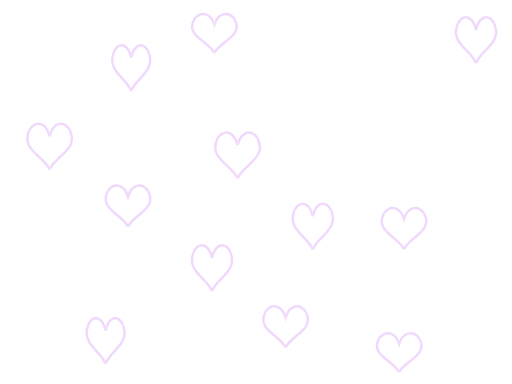
t = 0.00 s
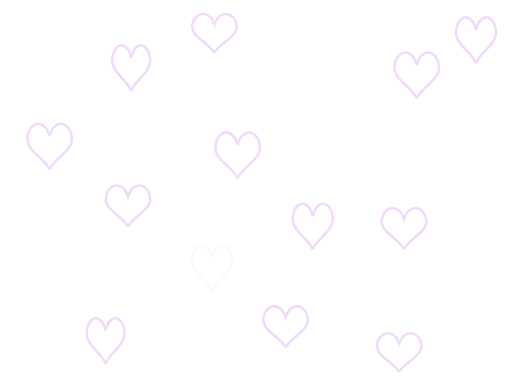
t = 1.67 s
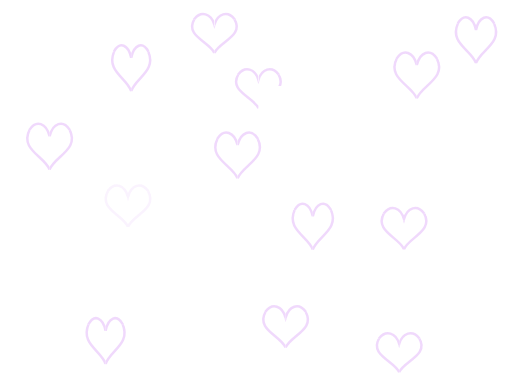
t = 3.33 s
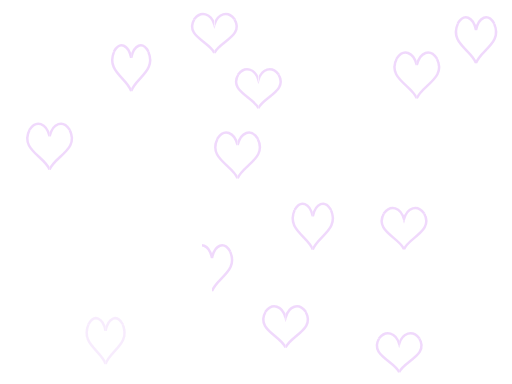
t = 5.00 s
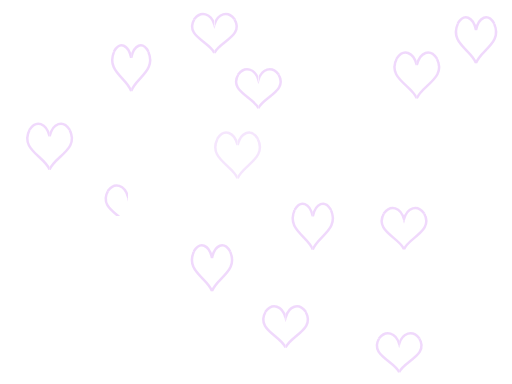
t = 6.67 s
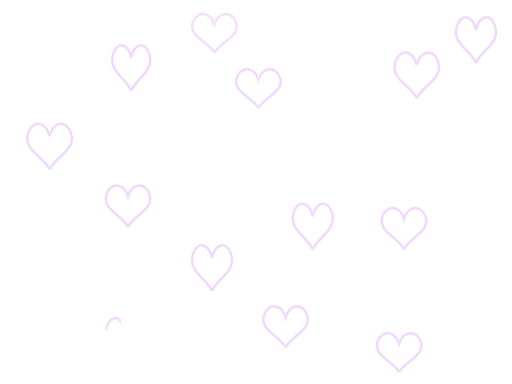
t = 8.33 s

The animated SVG that drew these frames (rendered in a browser with its animation timeline set to each time). Animation: 126 SMIL elements (animate=126); frames cover the first 8.33 s, repeats indefinitely.

<svg viewBox="0 0 640 480" xmlns="http://www.w3.org/2000/svg"> <style> path { stroke: rgba(240,215,252,0.941); stroke-width: 2.5px; fill: none; vector-effect: non-scaling-stroke; } stop.w { stop-color: white; } stop.b { stop-color: black; } </style> <defs> <polygon id="ap0" points="0,27 37.5,0 27,-25 0,-14.67"></polygon><polygon id="ap1" points="27,-25 27,-37.5 0,-37.5 0,-14.67"></polygon><polygon id="ap2" points="0,-37.5 -27,-37.5 -27,-25 0,-14.67"></polygon><polygon id="ap3" points="-27,-25 -37.5,0 0,27 0,-14.67"></polygon><path id="ad" d="m 0 25 c 6.25 -16.67 37.5 -25 25 -50 c -8.33 -12.5 -20.83 -8.33 -25 8.33 c -4.17 -16.67 -16.67 -20.83 -25 -8.33 c -12.5 25 18.75 33.33 25 50"></path><polygon id="bp0" points="0,23.25 37.5,0 27,-21.25 0,-12.17"></polygon><polygon id="bp1" points="27,-21.25 27,-31.87 0,-31.87 0,-12.17"></polygon><polygon id="bp2" points="0,-31.87 -27,-31.87 -27,-21.25 0,-12.17"></polygon><polygon id="bp3" points="-27,-21.25 -37.5,0 0,23.25 0,-12.17"></polygon><path id="bd" d="m 0 21.25 c 6.25 -14.17 37.5 -21.25 25 -42.5 c -8.33 -10.62 -20.83 -7.08 -25 7.08 c -4.17 -14.17 -16.67 -17.71 -25 -7.08 c -12.5 21.25 18.75 28.33 25 42.5"></path><polygon id="cp0" points="0,27 33.75,0 24.5,-25 0,-14.67"></polygon><polygon id="cp1" points="24.5,-25 24.5,-37.5 0,-37.5 0,-14.67"></polygon><polygon id="cp2" points="0,-37.5 -24.5,-37.5 -24.5,-25 0,-14.67"></polygon><polygon id="cp3" points="-24.5,-25 -33.75,0 0,27 0,-14.67"></polygon><path id="cd" d="m 0 25 c 5.63 -16.67 33.75 -25 22.5 -50 c -7.5 -12.5 -18.75 -8.33 -22.5 8.33 c -3.75 -16.67 -15 -20.83 -22.5 -8.33 c -11.25 25 16.88 33.33 22.5 50"></path><polygon id="dp0" points="0,24.5 37.5,0 27,-22.5 0,-13"></polygon><polygon id="dp1" points="27,-22.5 27,-33.75 0,-33.75 0,-13"></polygon><polygon id="dp2" points="0,-33.75 -27,-33.75 -27,-22.5 0,-13"></polygon><polygon id="dp3" points="-27,-22.5 -37.5,0 0,24.5 0,-13"></polygon><path id="dd" d="m 0 22.5 c 6.25 -15 37.5 -22.5 25 -45 c -8.33 -11.25 -20.83 -7.5 -25 7.5 c -4.17 -15 -16.67 -18.75 -25 -7.5 c -12.5 22.5 18.75 30 25 45"></path><polygon id="ep0" points="0,27 31.88,0 23.25,-25 0,-14.67"></polygon><polygon id="ep1" points="23.25,-25 23.25,-37.5 0,-37.5 0,-14.67"></polygon><polygon id="ep2" points="0,-37.5 -23.25,-37.5 -23.25,-25 0,-14.67"></polygon><polygon id="ep3" points="-23.25,-25 -31.87,0 0,27 0,-14.67"></polygon><path id="ed" d="m 0 25 c 5.31 -16.67 31.88 -25 21.25 -50 c -7.08 -12.5 -17.71 -8.33 -21.25 8.33 c -3.54 -16.67 -14.17 -20.83 -21.25 -8.33 c -10.62 25 15.94 33.33 21.25 50"></path><linearGradient id="g02"><stop class="w"></stop><stop class="w"><animate attributeName="offset" values="0;1;1" keyTimes="0;0.0143;1" dur="28000ms" repeatCount="indefinite"></animate></stop><stop class="b"><animate attributeName="offset" values="0;1;1" keyTimes="0;0.0143;1" dur="28000ms" repeatCount="indefinite"></animate></stop></linearGradient><linearGradient id="g01" x2="0" y2="1"><stop class="w"></stop><stop class="w"><animate attributeName="offset" values="0;0;1;1" keyTimes="0;0.0143;0.0286;1" dur="28000ms" repeatCount="indefinite"></animate></stop><stop class="b"><animate attributeName="offset" values="0;0;1;1" keyTimes="0;0.0143;0.0286;1" dur="28000ms" repeatCount="indefinite"></animate></stop></linearGradient><linearGradient id="g03" x1="1" x2="0"><stop class="w"></stop><stop class="w"><animate attributeName="offset" values="0;0;1;1" keyTimes="0;0.0286;0.0429;1" dur="28000ms" repeatCount="indefinite"></animate></stop><stop class="b"><animate attributeName="offset" values="0;0;1;1" keyTimes="0;0.0286;0.0429;1" dur="28000ms" repeatCount="indefinite"></animate></stop></linearGradient><linearGradient id="g04" x2="0" y2="1"><stop class="w"></stop><stop class="w"><animate attributeName="offset" values="0;0;1;1" keyTimes="0;0.0429;0.0571;1" dur="28000ms" repeatCount="indefinite"></animate></stop><stop class="b"><animate attributeName="offset" values="0;0;1;1" keyTimes="0;0.0429;0.0571;1" dur="28000ms" repeatCount="indefinite"></animate></stop></linearGradient><mask id="m0"><use href="#ap0" fill="url(#g01)"></use><use href="#ap1" fill="url(#g02)"></use><use href="#ap2" fill="url(#g03)"></use><use href="#ap3" fill="url(#g04)"></use></mask><linearGradient id="g14" x2="0" y1="1" y2="0"><stop class="w"></stop><stop class="w"><animate attributeName="offset" values="1;1;0;1;1" keyTimes="0;0.0714;0.0714;0.0857;1" dur="28000ms" repeatCount="indefinite"></animate></stop><stop class="b"><animate attributeName="offset" values="1;1;0;1;1" keyTimes="0;0.0714;0.0714;0.0857;1" dur="28000ms" repeatCount="indefinite"></animate></stop></linearGradient><linearGradient id="g13"><stop class="w"></stop><stop class="w"><animate attributeName="offset" values="1;1;0;0;1;1" keyTimes="0;0.0714;0.0714;0.0857;0.1;1" dur="28000ms" repeatCount="indefinite"></animate></stop><stop class="b"><animate attributeName="offset" values="1;1;0;0;1;1" keyTimes="0;0.0714;0.0714;0.0857;0.1;1" dur="28000ms" repeatCount="indefinite"></animate></stop></linearGradient><linearGradient id="g12"><stop class="w"></stop><stop class="w"><animate attributeName="offset" values="1;1;0;0;1;1" keyTimes="0;0.0714;0.0714;0.1;0.1143;1" dur="28000ms" repeatCount="indefinite"></animate></stop><stop class="b"><animate attributeName="offset" values="1;1;0;0;1;1" keyTimes="0;0.0714;0.0714;0.1;0.1143;1" dur="28000ms" repeatCount="indefinite"></animate></stop></linearGradient><linearGradient id="g11" x2="0" y2="1"><stop class="w"></stop><stop class="w"><animate attributeName="offset" values="1;1;0;0;1;1" keyTimes="0;0.0714;0.0714;0.1143;0.1286;1" dur="28000ms" repeatCount="indefinite"></animate></stop><stop class="b"><animate attributeName="offset" values="1;1;0;0;1;1" keyTimes="0;0.0714;0.0714;0.1143;0.1286;1" dur="28000ms" repeatCount="indefinite"></animate></stop></linearGradient><mask id="m1"><use href="#bp0" fill="url(#g11)"></use><use href="#bp1" fill="url(#g12)"></use><use href="#bp2" fill="url(#g13)"></use><use href="#bp3" fill="url(#g14)"></use></mask><linearGradient id="g21" x2="0" y1="1" y2="0"><stop class="w"></stop><stop class="w"><animate attributeName="offset" values="1;1;0;1;1" keyTimes="0;0.1429;0.1429;0.1571;1" dur="28000ms" repeatCount="indefinite"></animate></stop><stop class="b"><animate attributeName="offset" values="1;1;0;1;1" keyTimes="0;0.1429;0.1429;0.1571;1" dur="28000ms" repeatCount="indefinite"></animate></stop></linearGradient><linearGradient id="g22" x1="1" x2="0"><stop class="w"></stop><stop class="w"><animate attributeName="offset" values="1;1;0;0;1;1" keyTimes="0;0.1429;0.1429;0.1571;0.1714;1" dur="28000ms" repeatCount="indefinite"></animate></stop><stop class="b"><animate attributeName="offset" values="1;1;0;0;1;1" keyTimes="0;0.1429;0.1429;0.1571;0.1714;1" dur="28000ms" repeatCount="indefinite"></animate></stop></linearGradient><linearGradient id="g23" x1="1" x2="0"><stop class="w"></stop><stop class="w"><animate attributeName="offset" values="1;1;0;0;1;1" keyTimes="0;0.1429;0.1429;0.1714;0.1857;1" dur="28000ms" repeatCount="indefinite"></animate></stop><stop class="b"><animate attributeName="offset" values="1;1;0;0;1;1" keyTimes="0;0.1429;0.1429;0.1714;0.1857;1" dur="28000ms" repeatCount="indefinite"></animate></stop></linearGradient><linearGradient id="g24" x2="0" y2="1"><stop class="w"></stop><stop class="w"><animate attributeName="offset" values="1;1;0;0;1;1" keyTimes="0;0.1429;0.1429;0.1857;0.2;1" dur="28000ms" repeatCount="indefinite"></animate></stop><stop class="b"><animate attributeName="offset" values="1;1;0;0;1;1" keyTimes="0;0.1429;0.1429;0.1857;0.2;1" dur="28000ms" repeatCount="indefinite"></animate></stop></linearGradient><mask id="m2"><use href="#cp0" fill="url(#g21)"></use><use href="#cp1" fill="url(#g22)"></use><use href="#cp2" fill="url(#g23)"></use><use href="#cp3" fill="url(#g24)"></use></mask><linearGradient id="g33" x1="1" x2="0"><stop class="w"></stop><stop class="w"><animate attributeName="offset" values="1;1;0;1;1" keyTimes="0;0.2143;0.2143;0.2286;1" dur="28000ms" repeatCount="indefinite"></animate></stop><stop class="b"><animate attributeName="offset" values="1;1;0;1;1" keyTimes="0;0.2143;0.2143;0.2286;1" dur="28000ms" repeatCount="indefinite"></animate></stop></linearGradient><linearGradient id="g34" x2="0" y2="1"><stop class="w"></stop><stop class="w"><animate attributeName="offset" values="1;1;0;0;1;1" keyTimes="0;0.2143;0.2143;0.2286;0.2429;1" dur="28000ms" repeatCount="indefinite"></animate></stop><stop class="b"><animate attributeName="offset" values="1;1;0;0;1;1" keyTimes="0;0.2143;0.2143;0.2286;0.2429;1" dur="28000ms" repeatCount="indefinite"></animate></stop></linearGradient><linearGradient id="g32"><stop class="w"></stop><stop class="w"><animate attributeName="offset" values="1;1;0;0;1;1" keyTimes="0;0.2143;0.2143;0.2429;0.2571;1" dur="28000ms" repeatCount="indefinite"></animate></stop><stop class="b"><animate attributeName="offset" values="1;1;0;0;1;1" keyTimes="0;0.2143;0.2143;0.2429;0.2571;1" dur="28000ms" repeatCount="indefinite"></animate></stop></linearGradient><linearGradient id="g31" x2="0" y2="1"><stop class="w"></stop><stop class="w"><animate attributeName="offset" values="1;1;0;0;1;1" keyTimes="0;0.2143;0.2143;0.2571;0.2714;1" dur="28000ms" repeatCount="indefinite"></animate></stop><stop class="b"><animate attributeName="offset" values="1;1;0;0;1;1" keyTimes="0;0.2143;0.2143;0.2571;0.2714;1" dur="28000ms" repeatCount="indefinite"></animate></stop></linearGradient><mask id="m3"><use href="#dp0" fill="url(#g31)"></use><use href="#dp1" fill="url(#g32)"></use><use href="#dp2" fill="url(#g33)"></use><use href="#dp3" fill="url(#g34)"></use></mask><linearGradient id="g42"><stop class="w"></stop><stop class="w"><animate attributeName="offset" values="1;1;0;1;1" keyTimes="0;0.2857;0.2857;0.3;1" dur="28000ms" repeatCount="indefinite"></animate></stop><stop class="b"><animate attributeName="offset" values="1;1;0;1;1" keyTimes="0;0.2857;0.2857;0.3;1" dur="28000ms" repeatCount="indefinite"></animate></stop></linearGradient><linearGradient id="g41" x2="0" y2="1"><stop class="w"></stop><stop class="w"><animate attributeName="offset" values="1;1;0;0;1;1" keyTimes="0;0.2857;0.2857;0.3;0.3143;1" dur="28000ms" repeatCount="indefinite"></animate></stop><stop class="b"><animate attributeName="offset" values="1;1;0;0;1;1" keyTimes="0;0.2857;0.2857;0.3;0.3143;1" dur="28000ms" repeatCount="indefinite"></animate></stop></linearGradient><linearGradient id="g43" x1="1" x2="0"><stop class="w"></stop><stop class="w"><animate attributeName="offset" values="1;1;0;0;1;1" keyTimes="0;0.2857;0.2857;0.3143;0.3286;1" dur="28000ms" repeatCount="indefinite"></animate></stop><stop class="b"><animate attributeName="offset" values="1;1;0;0;1;1" keyTimes="0;0.2857;0.2857;0.3143;0.3286;1" dur="28000ms" repeatCount="indefinite"></animate></stop></linearGradient><linearGradient id="g44" x2="0" y2="1"><stop class="w"></stop><stop class="w"><animate attributeName="offset" values="1;1;0;0;1;1" keyTimes="0;0.2857;0.2857;0.3286;0.3429;1" dur="28000ms" repeatCount="indefinite"></animate></stop><stop class="b"><animate attributeName="offset" values="1;1;0;0;1;1" keyTimes="0;0.2857;0.2857;0.3286;0.3429;1" dur="28000ms" repeatCount="indefinite"></animate></stop></linearGradient><mask id="m4"><use href="#ep0" fill="url(#g41)"></use><use href="#ep1" fill="url(#g42)"></use><use href="#ep2" fill="url(#g43)"></use><use href="#ep3" fill="url(#g44)"></use></mask><linearGradient id="g51" x2="0" y1="1" y2="0"><stop class="w"></stop><stop class="w"><animate attributeName="offset" values="1;1;0;1;1" keyTimes="0;0.3571;0.3571;0.3714;1" dur="28000ms" repeatCount="indefinite"></animate></stop><stop class="b"><animate attributeName="offset" values="1;1;0;1;1" keyTimes="0;0.3571;0.3571;0.3714;1" dur="28000ms" repeatCount="indefinite"></animate></stop></linearGradient><linearGradient id="g52" x1="1" x2="0"><stop class="w"></stop><stop class="w"><animate attributeName="offset" values="1;1;0;0;1;1" keyTimes="0;0.3571;0.3571;0.3714;0.3857;1" dur="28000ms" repeatCount="indefinite"></animate></stop><stop class="b"><animate attributeName="offset" values="1;1;0;0;1;1" keyTimes="0;0.3571;0.3571;0.3714;0.3857;1" dur="28000ms" repeatCount="indefinite"></animate></stop></linearGradient><linearGradient id="g53" x1="1" x2="0"><stop class="w"></stop><stop class="w"><animate attributeName="offset" values="1;1;0;0;1;1" keyTimes="0;0.3571;0.3571;0.3857;0.4;1" dur="28000ms" repeatCount="indefinite"></animate></stop><stop class="b"><animate attributeName="offset" values="1;1;0;0;1;1" keyTimes="0;0.3571;0.3571;0.3857;0.4;1" dur="28000ms" repeatCount="indefinite"></animate></stop></linearGradient><linearGradient id="g54" x2="0" y2="1"><stop class="w"></stop><stop class="w"><animate attributeName="offset" values="1;1;0;0;1;1" keyTimes="0;0.3571;0.3571;0.4;0.4143;1" dur="28000ms" repeatCount="indefinite"></animate></stop><stop class="b"><animate attributeName="offset" values="1;1;0;0;1;1" keyTimes="0;0.3571;0.3571;0.4;0.4143;1" dur="28000ms" repeatCount="indefinite"></animate></stop></linearGradient><mask id="m5"><use href="#ap0" fill="url(#g51)"></use><use href="#ap1" fill="url(#g52)"></use><use href="#ap2" fill="url(#g53)"></use><use href="#ap3" fill="url(#g54)"></use></mask><linearGradient id="g64" x2="0" y1="1" y2="0"><stop class="w"></stop><stop class="w"><animate attributeName="offset" values="1;1;0;1;1" keyTimes="0;0.4286;0.4286;0.4429;1" dur="28000ms" repeatCount="indefinite"></animate></stop><stop class="b"><animate attributeName="offset" values="1;1;0;1;1" keyTimes="0;0.4286;0.4286;0.4429;1" dur="28000ms" repeatCount="indefinite"></animate></stop></linearGradient><linearGradient id="g63"><stop class="w"></stop><stop class="w"><animate attributeName="offset" values="1;1;0;0;1;1" keyTimes="0;0.4286;0.4286;0.4429;0.4571;1" dur="28000ms" repeatCount="indefinite"></animate></stop><stop class="b"><animate attributeName="offset" values="1;1;0;0;1;1" keyTimes="0;0.4286;0.4286;0.4429;0.4571;1" dur="28000ms" repeatCount="indefinite"></animate></stop></linearGradient><linearGradient id="g62"><stop class="w"></stop><stop class="w"><animate attributeName="offset" values="1;1;0;0;1;1" keyTimes="0;0.4286;0.4286;0.4571;0.4714;1" dur="28000ms" repeatCount="indefinite"></animate></stop><stop class="b"><animate attributeName="offset" values="1;1;0;0;1;1" keyTimes="0;0.4286;0.4286;0.4571;0.4714;1" dur="28000ms" repeatCount="indefinite"></animate></stop></linearGradient><linearGradient id="g61" x2="0" y2="1"><stop class="w"></stop><stop class="w"><animate attributeName="offset" values="1;1;0;0;1;1" keyTimes="0;0.4286;0.4286;0.4714;0.4857;1" dur="28000ms" repeatCount="indefinite"></animate></stop><stop class="b"><animate attributeName="offset" values="1;1;0;0;1;1" keyTimes="0;0.4286;0.4286;0.4714;0.4857;1" dur="28000ms" repeatCount="indefinite"></animate></stop></linearGradient><mask id="m6"><use href="#bp0" fill="url(#g61)"></use><use href="#bp1" fill="url(#g62)"></use><use href="#bp2" fill="url(#g63)"></use><use href="#bp3" fill="url(#g64)"></use></mask><linearGradient id="g74" x2="0" y1="1" y2="0"><stop class="w"></stop><stop class="w"><animate attributeName="offset" values="1;1;0;1;1" keyTimes="0;0.5;0.5;0.5143;1" dur="28000ms" repeatCount="indefinite"></animate></stop><stop class="b"><animate attributeName="offset" values="1;1;0;1;1" keyTimes="0;0.5;0.5;0.5143;1" dur="28000ms" repeatCount="indefinite"></animate></stop></linearGradient><linearGradient id="g73"><stop class="w"></stop><stop class="w"><animate attributeName="offset" values="1;1;0;0;1;1" keyTimes="0;0.5;0.5;0.5143;0.5286;1" dur="28000ms" repeatCount="indefinite"></animate></stop><stop class="b"><animate attributeName="offset" values="1;1;0;0;1;1" keyTimes="0;0.5;0.5;0.5143;0.5286;1" dur="28000ms" repeatCount="indefinite"></animate></stop></linearGradient><linearGradient id="g72"><stop class="w"></stop><stop class="w"><animate attributeName="offset" values="1;1;0;0;1;1" keyTimes="0;0.5;0.5;0.5286;0.5429;1" dur="28000ms" repeatCount="indefinite"></animate></stop><stop class="b"><animate attributeName="offset" values="1;1;0;0;1;1" keyTimes="0;0.5;0.5;0.5286;0.5429;1" dur="28000ms" repeatCount="indefinite"></animate></stop></linearGradient><linearGradient id="g71" x2="0" y2="1"><stop class="w"></stop><stop class="w"><animate attributeName="offset" values="1;1;0;0;1;1" keyTimes="0;0.5;0.5;0.5429;0.5571;1" dur="28000ms" repeatCount="indefinite"></animate></stop><stop class="b"><animate attributeName="offset" values="1;1;0;0;1;1" keyTimes="0;0.5;0.5;0.5429;0.5571;1" dur="28000ms" repeatCount="indefinite"></animate></stop></linearGradient><mask id="m7"><use href="#cp0" fill="url(#g71)"></use><use href="#cp1" fill="url(#g72)"></use><use href="#cp2" fill="url(#g73)"></use><use href="#cp3" fill="url(#g74)"></use></mask><linearGradient id="g82"><stop class="w"></stop><stop class="w"><animate attributeName="offset" values="1;1;0;1;1" keyTimes="0;0.5714;0.5714;0.5857;1" dur="28000ms" repeatCount="indefinite"></animate></stop><stop class="b"><animate attributeName="offset" values="1;1;0;1;1" keyTimes="0;0.5714;0.5714;0.5857;1" dur="28000ms" repeatCount="indefinite"></animate></stop></linearGradient><linearGradient id="g81" x2="0" y2="1"><stop class="w"></stop><stop class="w"><animate attributeName="offset" values="1;1;0;0;1;1" keyTimes="0;0.5714;0.5714;0.5857;0.6;1" dur="28000ms" repeatCount="indefinite"></animate></stop><stop class="b"><animate attributeName="offset" values="1;1;0;0;1;1" keyTimes="0;0.5714;0.5714;0.5857;0.6;1" dur="28000ms" repeatCount="indefinite"></animate></stop></linearGradient><linearGradient id="g83" x1="1" x2="0"><stop class="w"></stop><stop class="w"><animate attributeName="offset" values="1;1;0;0;1;1" keyTimes="0;0.5714;0.5714;0.6;0.6143;1" dur="28000ms" repeatCount="indefinite"></animate></stop><stop class="b"><animate attributeName="offset" values="1;1;0;0;1;1" keyTimes="0;0.5714;0.5714;0.6;0.6143;1" dur="28000ms" repeatCount="indefinite"></animate></stop></linearGradient><linearGradient id="g84" x2="0" y2="1"><stop class="w"></stop><stop class="w"><animate attributeName="offset" values="1;1;0;0;1;1" keyTimes="0;0.5714;0.5714;0.6143;0.6286;1" dur="28000ms" repeatCount="indefinite"></animate></stop><stop class="b"><animate attributeName="offset" values="1;1;0;0;1;1" keyTimes="0;0.5714;0.5714;0.6143;0.6286;1" dur="28000ms" repeatCount="indefinite"></animate></stop></linearGradient><mask id="m8"><use href="#dp0" fill="url(#g81)"></use><use href="#dp1" fill="url(#g82)"></use><use href="#dp2" fill="url(#g83)"></use><use href="#dp3" fill="url(#g84)"></use></mask><linearGradient id="g91" x2="0" y1="1" y2="0"><stop class="w"></stop><stop class="w"><animate attributeName="offset" values="1;1;0;1;1" keyTimes="0;0.6429;0.6429;0.6571;1" dur="28000ms" repeatCount="indefinite"></animate></stop><stop class="b"><animate attributeName="offset" values="1;1;0;1;1" keyTimes="0;0.6429;0.6429;0.6571;1" dur="28000ms" repeatCount="indefinite"></animate></stop></linearGradient><linearGradient id="g92" x1="1" x2="0"><stop class="w"></stop><stop class="w"><animate attributeName="offset" values="1;1;0;0;1;1" keyTimes="0;0.6429;0.6429;0.6571;0.6714;1" dur="28000ms" repeatCount="indefinite"></animate></stop><stop class="b"><animate attributeName="offset" values="1;1;0;0;1;1" keyTimes="0;0.6429;0.6429;0.6571;0.6714;1" dur="28000ms" repeatCount="indefinite"></animate></stop></linearGradient><linearGradient id="g93" x1="1" x2="0"><stop class="w"></stop><stop class="w"><animate attributeName="offset" values="1;1;0;0;1;1" keyTimes="0;0.6429;0.6429;0.6714;0.6857;1" dur="28000ms" repeatCount="indefinite"></animate></stop><stop class="b"><animate attributeName="offset" values="1;1;0;0;1;1" keyTimes="0;0.6429;0.6429;0.6714;0.6857;1" dur="28000ms" repeatCount="indefinite"></animate></stop></linearGradient><linearGradient id="g94" x2="0" y2="1"><stop class="w"></stop><stop class="w"><animate attributeName="offset" values="1;1;0;0;1;1" keyTimes="0;0.6429;0.6429;0.6857;0.7;1" dur="28000ms" repeatCount="indefinite"></animate></stop><stop class="b"><animate attributeName="offset" values="1;1;0;0;1;1" keyTimes="0;0.6429;0.6429;0.6857;0.7;1" dur="28000ms" repeatCount="indefinite"></animate></stop></linearGradient><mask id="m9"><use href="#ep0" fill="url(#g91)"></use><use href="#ep1" fill="url(#g92)"></use><use href="#ep2" fill="url(#g93)"></use><use href="#ep3" fill="url(#g94)"></use></mask><linearGradient id="ga2"><stop class="w"></stop><stop class="w"><animate attributeName="offset" values="1;1;0;1;1" keyTimes="0;0.7143;0.7143;0.7286;1" dur="28000ms" repeatCount="indefinite"></animate></stop><stop class="b"><animate attributeName="offset" values="1;1;0;1;1" keyTimes="0;0.7143;0.7143;0.7286;1" dur="28000ms" repeatCount="indefinite"></animate></stop></linearGradient><linearGradient id="ga1" x2="0" y2="1"><stop class="w"></stop><stop class="w"><animate attributeName="offset" values="1;1;0;0;1;1" keyTimes="0;0.7143;0.7143;0.7286;0.7429;1" dur="28000ms" repeatCount="indefinite"></animate></stop><stop class="b"><animate attributeName="offset" values="1;1;0;0;1;1" keyTimes="0;0.7143;0.7143;0.7286;0.7429;1" dur="28000ms" repeatCount="indefinite"></animate></stop></linearGradient><linearGradient id="ga3" x1="1" x2="0"><stop class="w"></stop><stop class="w"><animate attributeName="offset" values="1;1;0;0;1;1" keyTimes="0;0.7143;0.7143;0.7429;0.7571;1" dur="28000ms" repeatCount="indefinite"></animate></stop><stop class="b"><animate attributeName="offset" values="1;1;0;0;1;1" keyTimes="0;0.7143;0.7143;0.7429;0.7571;1" dur="28000ms" repeatCount="indefinite"></animate></stop></linearGradient><linearGradient id="ga4" x2="0" y2="1"><stop class="w"></stop><stop class="w"><animate attributeName="offset" values="1;1;0;0;1;1" keyTimes="0;0.7143;0.7143;0.7571;0.7714;1" dur="28000ms" repeatCount="indefinite"></animate></stop><stop class="b"><animate attributeName="offset" values="1;1;0;0;1;1" keyTimes="0;0.7143;0.7143;0.7571;0.7714;1" dur="28000ms" repeatCount="indefinite"></animate></stop></linearGradient><mask id="ma"><use href="#ap0" fill="url(#ga1)"></use><use href="#ap1" fill="url(#ga2)"></use><use href="#ap2" fill="url(#ga3)"></use><use href="#ap3" fill="url(#ga4)"></use></mask><linearGradient id="gb3" x1="1" x2="0"><stop class="w"></stop><stop class="w"><animate attributeName="offset" values="1;1;0;1;1" keyTimes="0;0.7857;0.7857;0.8;1" dur="28000ms" repeatCount="indefinite"></animate></stop><stop class="b"><animate attributeName="offset" values="1;1;0;1;1" keyTimes="0;0.7857;0.7857;0.8;1" dur="28000ms" repeatCount="indefinite"></animate></stop></linearGradient><linearGradient id="gb4" x2="0" y2="1"><stop class="w"></stop><stop class="w"><animate attributeName="offset" values="1;1;0;0;1;1" keyTimes="0;0.7857;0.7857;0.8;0.8143;1" dur="28000ms" repeatCount="indefinite"></animate></stop><stop class="b"><animate attributeName="offset" values="1;1;0;0;1;1" keyTimes="0;0.7857;0.7857;0.8;0.8143;1" dur="28000ms" repeatCount="indefinite"></animate></stop></linearGradient><linearGradient id="gb2"><stop class="w"></stop><stop class="w"><animate attributeName="offset" values="1;1;0;0;1;1" keyTimes="0;0.7857;0.7857;0.8143;0.8286;1" dur="28000ms" repeatCount="indefinite"></animate></stop><stop class="b"><animate attributeName="offset" values="1;1;0;0;1;1" keyTimes="0;0.7857;0.7857;0.8143;0.8286;1" dur="28000ms" repeatCount="indefinite"></animate></stop></linearGradient><linearGradient id="gb1" x2="0" y2="1"><stop class="w"></stop><stop class="w"><animate attributeName="offset" values="1;1;0;0;1;1" keyTimes="0;0.7857;0.7857;0.8286;0.8429;1" dur="28000ms" repeatCount="indefinite"></animate></stop><stop class="b"><animate attributeName="offset" values="1;1;0;0;1;1" keyTimes="0;0.7857;0.7857;0.8286;0.8429;1" dur="28000ms" repeatCount="indefinite"></animate></stop></linearGradient><mask id="mb"><use href="#bp0" fill="url(#gb1)"></use><use href="#bp1" fill="url(#gb2)"></use><use href="#bp2" fill="url(#gb3)"></use><use href="#bp3" fill="url(#gb4)"></use></mask><linearGradient id="gc1" x2="0" y1="1" y2="0"><stop class="w"></stop><stop class="w"><animate attributeName="offset" values="1;1;0;1;1" keyTimes="0;0.8571;0.8571;0.8714;1" dur="28000ms" repeatCount="indefinite"></animate></stop><stop class="b"><animate attributeName="offset" values="1;1;0;1;1" keyTimes="0;0.8571;0.8571;0.8714;1" dur="28000ms" repeatCount="indefinite"></animate></stop></linearGradient><linearGradient id="gc2" x1="1" x2="0"><stop class="w"></stop><stop class="w"><animate attributeName="offset" values="1;1;0;0;1;1" keyTimes="0;0.8571;0.8571;0.8714;0.8857;1" dur="28000ms" repeatCount="indefinite"></animate></stop><stop class="b"><animate attributeName="offset" values="1;1;0;0;1;1" keyTimes="0;0.8571;0.8571;0.8714;0.8857;1" dur="28000ms" repeatCount="indefinite"></animate></stop></linearGradient><linearGradient id="gc3" x1="1" x2="0"><stop class="w"></stop><stop class="w"><animate attributeName="offset" values="1;1;0;0;1;1" keyTimes="0;0.8571;0.8571;0.8857;0.9;1" dur="28000ms" repeatCount="indefinite"></animate></stop><stop class="b"><animate attributeName="offset" values="1;1;0;0;1;1" keyTimes="0;0.8571;0.8571;0.8857;0.9;1" dur="28000ms" repeatCount="indefinite"></animate></stop></linearGradient><linearGradient id="gc4" x2="0" y2="1"><stop class="w"></stop><stop class="w"><animate attributeName="offset" values="1;1;0;0;1;1" keyTimes="0;0.8571;0.8571;0.9;0.9143;1" dur="28000ms" repeatCount="indefinite"></animate></stop><stop class="b"><animate attributeName="offset" values="1;1;0;0;1;1" keyTimes="0;0.8571;0.8571;0.9;0.9143;1" dur="28000ms" repeatCount="indefinite"></animate></stop></linearGradient><mask id="mc"><use href="#cp0" fill="url(#gc1)"></use><use href="#cp1" fill="url(#gc2)"></use><use href="#cp2" fill="url(#gc3)"></use><use href="#cp3" fill="url(#gc4)"></use></mask><linearGradient id="gd1" x2="0" y1="1" y2="0"><stop class="w"></stop><stop class="w"><animate attributeName="offset" values="1;1;0;1;1" keyTimes="0;0.9286;0.9286;0.9429;1" dur="28000ms" repeatCount="indefinite"></animate></stop><stop class="b"><animate attributeName="offset" values="1;1;0;1;1" keyTimes="0;0.9286;0.9286;0.9429;1" dur="28000ms" repeatCount="indefinite"></animate></stop></linearGradient><linearGradient id="gd2" x1="1" x2="0"><stop class="w"></stop><stop class="w"><animate attributeName="offset" values="1;1;0;0;1;1" keyTimes="0;0.9286;0.9286;0.9429;0.9571;1" dur="28000ms" repeatCount="indefinite"></animate></stop><stop class="b"><animate attributeName="offset" values="1;1;0;0;1;1" keyTimes="0;0.9286;0.9286;0.9429;0.9571;1" dur="28000ms" repeatCount="indefinite"></animate></stop></linearGradient><linearGradient id="gd3" x1="1" x2="0"><stop class="w"></stop><stop class="w"><animate attributeName="offset" values="1;1;0;0;1;1" keyTimes="0;0.9286;0.9286;0.9571;0.9714;1" dur="28000ms" repeatCount="indefinite"></animate></stop><stop class="b"><animate attributeName="offset" values="1;1;0;0;1;1" keyTimes="0;0.9286;0.9286;0.9571;0.9714;1" dur="28000ms" repeatCount="indefinite"></animate></stop></linearGradient><linearGradient id="gd4" x2="0" y2="1"><stop class="w"></stop><stop class="w"><animate attributeName="offset" values="1;1;0;0;1;1" keyTimes="0;0.9286;0.9286;0.9714;0.9857;1" dur="28000ms" repeatCount="indefinite"></animate></stop><stop class="b"><animate attributeName="offset" values="1;1;0;0;1;1" keyTimes="0;0.9286;0.9286;0.9714;0.9857;1" dur="28000ms" repeatCount="indefinite"></animate></stop></linearGradient><mask id="md"><use href="#dp0" fill="url(#gd1)"></use><use href="#dp1" fill="url(#gd2)"></use><use href="#dp2" fill="url(#gd3)"></use><use href="#dp3" fill="url(#gd4)"></use></mask> </defs> <use href="#ad" mask="url(#m0)" transform="translate(521,98)"><animate attributeName="opacity" repeatCount="indefinite" dur="28000ms" values="1;1;0;0" keyTimes="0;0.8571;0.9286;1"></animate></use><use href="#bd" mask="url(#m1)" transform="translate(323,114)"><animate attributeName="opacity" repeatCount="indefinite" dur="28000ms" values="0;0;1;1;0" keyTimes="0;0.0714;0.0714;0.9286;1"></animate></use><use href="#cd" mask="url(#m2)" transform="translate(265,339)"><animate attributeName="opacity" repeatCount="indefinite" dur="28000ms" values="1;1;0;0;1;1" keyTimes="0;0;0.0714;0.1429;0.1429;1"></animate></use><use href="#dd" mask="url(#m3)" transform="translate(160,261)"><animate attributeName="opacity" repeatCount="indefinite" dur="28000ms" values="1;1;0;0;1;1" keyTimes="0;0.0714;0.1429;0.2143;0.2143;1"></animate></use><use href="#ed" mask="url(#m4)" transform="translate(132,430)"><animate attributeName="opacity" repeatCount="indefinite" dur="28000ms" values="1;1;0;0;1;1" keyTimes="0;0.1429;0.2143;0.2857;0.2857;1"></animate></use><use href="#ad" mask="url(#m5)" transform="translate(297,198)"><animate attributeName="opacity" repeatCount="indefinite" dur="28000ms" values="1;1;0;0;1;1" keyTimes="0;0.2143;0.2857;0.3571;0.3571;1"></animate></use><use href="#bd" mask="url(#m6)" transform="translate(268,45)"><animate attributeName="opacity" repeatCount="indefinite" dur="28000ms" values="1;1;0;0;1;1" keyTimes="0;0.2857;0.3571;0.4286;0.4286;1"></animate></use><use href="#cd" mask="url(#m7)" transform="translate(391,287)"><animate attributeName="opacity" repeatCount="indefinite" dur="28000ms" values="1;1;0;0;1;1" keyTimes="0;0.3571;0.4286;0.5;0.5;1"></animate></use><use href="#dd" mask="url(#m8)" transform="translate(357,412)"><animate attributeName="opacity" repeatCount="indefinite" dur="28000ms" values="1;1;0;0;1;1" keyTimes="0;0.4286;0.5;0.5714;0.5714;1"></animate></use><use href="#ed" mask="url(#m9)" transform="translate(164,89)"><animate attributeName="opacity" repeatCount="indefinite" dur="28000ms" values="1;1;0;0;1;1" keyTimes="0;0.5;0.5714;0.6429;0.6429;1"></animate></use><use href="#ad" mask="url(#ma)" transform="translate(62,187)"><animate attributeName="opacity" repeatCount="indefinite" dur="28000ms" values="1;1;0;0;1;1" keyTimes="0;0.5714;0.6429;0.7143;0.7143;1"></animate></use><use href="#bd" mask="url(#mb)" transform="translate(499,444)"><animate attributeName="opacity" repeatCount="indefinite" dur="28000ms" values="1;1;0;0;1;1" keyTimes="0;0.6429;0.7143;0.7857;0.7857;1"></animate></use><use href="#cd" mask="url(#mc)" transform="translate(595,54)"><animate attributeName="opacity" repeatCount="indefinite" dur="28000ms" values="1;1;0;0;1;1" keyTimes="0;0.7143;0.7857;0.8571;0.8571;1"></animate></use><use href="#dd" mask="url(#md)" transform="translate(505,289)"><animate attributeName="opacity" repeatCount="indefinite" dur="28000ms" values="1;1;0;0;1;1" keyTimes="0;0.7857;0.8571;0.9286;0.9286;1"></animate></use></svg>
